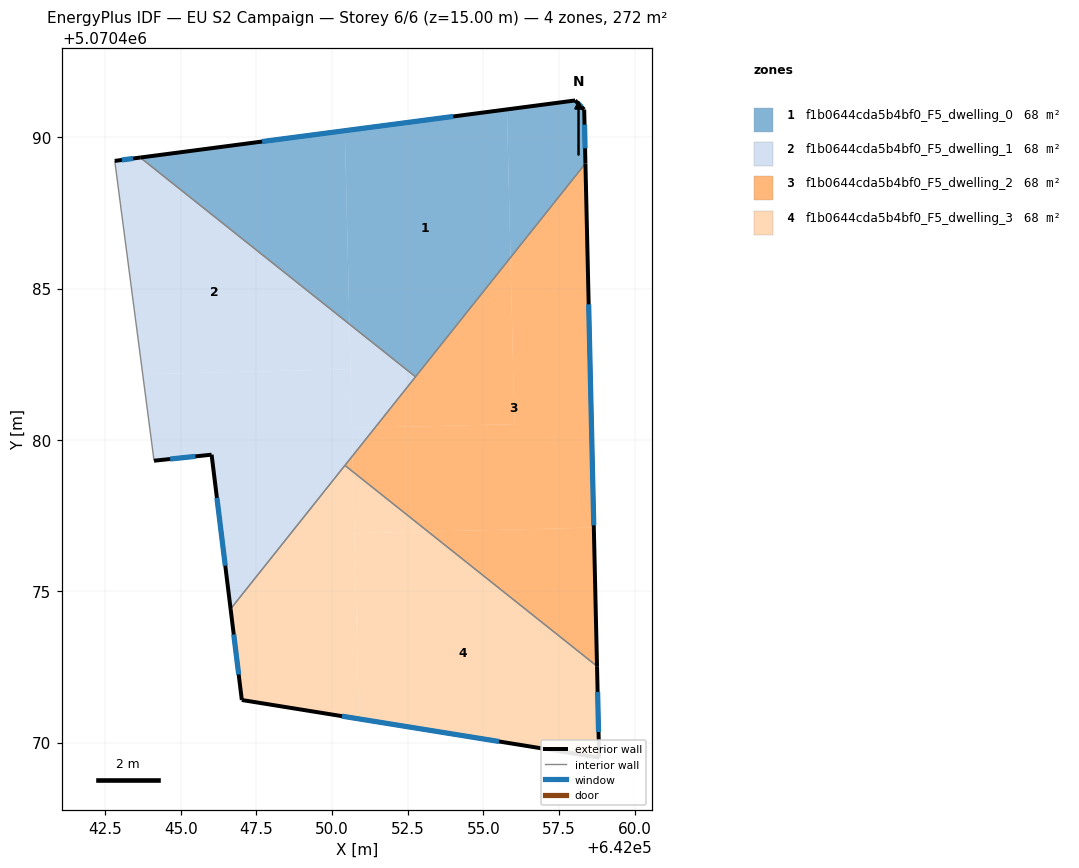
=== STOREY PLAN SPEC (per zone: floor XY polygon, exterior-wall plan segments, windows/doors) ===
zone 1: f1b0644cda5b4bf0_F5_dwelling_0  (67.9 m²)
  floor: (642052.76, 5070482.09) (642055.89, 5070486.03) (642055.78, 5070490.92) (642050.42, 5070490.22) (642050.57, 5070483.83)
  floor: (642050.57, 5070483.83) (642050.42, 5070490.22) (642043.66, 5070489.33)
  floor: (642055.89, 5070486.03) (642058.37, 5070489.14) (642058.33, 5070490.92) (642058.03, 5070491.22) (642055.78, 5070490.92)
  exterior wall: (642058.03, 5070491.22) – (642058.33, 5070490.92)  [0.4 m]
    window: (642058.11, 5070491.13) – (642058.24, 5070491.00)  [0.2 m²]
  exterior wall: (642058.33, 5070490.92) – (642058.37, 5070489.14)  [1.8 m]
    window: (642058.34, 5070490.42) – (642058.36, 5070489.64)  [1.0 m²]
  exterior wall: (642043.66, 5070489.33) – (642058.03, 5070491.22)  [14.5 m]
    window: (642047.69, 5070489.86) – (642054.00, 5070490.69)  [8.4 m²]
  interior walls: 2
zone 2: f1b0644cda5b4bf0_F5_dwelling_1  (67.9 m²)
  floor: (642050.68, 5070479.48) (642051.42, 5070480.41) (642050.65, 5070480.39)
  floor: (642051.42, 5070480.41) (642052.76, 5070482.09) (642050.57, 5070483.83) (642050.65, 5070480.39)
  floor: (642046.65, 5070474.42) (642050.68, 5070479.48) (642050.61, 5070482.33) (642043.74, 5070482.17) (642044.11, 5070479.31) (642046.02, 5070479.51)
  floor: (642050.61, 5070482.33) (642050.57, 5070483.83) (642043.66, 5070489.33) (642042.82, 5070489.22) (642043.74, 5070482.17)
  exterior wall: (642046.65, 5070474.42) – (642046.02, 5070479.51)  [5.1 m]
    window: (642046.47, 5070475.84) – (642046.19, 5070478.08)  [3.0 m²]
  exterior wall: (642046.02, 5070479.51) – (642044.11, 5070479.31)  [1.9 m]
    window: (642045.48, 5070479.46) – (642044.65, 5070479.37)  [1.1 m²]
  exterior wall: (642042.82, 5070489.22) – (642043.66, 5070489.33)  [0.9 m]
    window: (642043.05, 5070489.25) – (642043.42, 5070489.30)  [0.5 m²]
  interior walls: 4
zone 3: f1b0644cda5b4bf0_F5_dwelling_2  (67.9 m²)
  floor: (642058.65, 5070477.10) (642058.37, 5070489.14) (642055.89, 5070486.03) (642056.03, 5070480.52) (642051.42, 5070480.41) (642050.68, 5070479.48) (642050.69, 5070478.95) (642053.17, 5070476.97)
  floor: (642056.03, 5070480.52) (642055.89, 5070486.03) (642051.42, 5070480.41)
  floor: (642050.69, 5070478.95) (642050.68, 5070479.48) (642050.42, 5070479.16)
  floor: (642058.75, 5070472.52) (642058.65, 5070477.10) (642053.17, 5070476.97)
  exterior wall: (642058.37, 5070489.14) – (642058.75, 5070472.52)  [16.6 m]
    window: (642058.48, 5070484.48) – (642058.65, 5070477.18)  [9.6 m²]
  interior walls: 3
zone 4: f1b0644cda5b4bf0_F5_dwelling_3  (67.9 m²)
  floor: (642050.88, 5070470.78) (642050.69, 5070478.95) (642050.42, 5070479.16) (642046.65, 5070474.42) (642047.02, 5070471.41)
  floor: (642058.82, 5070469.50) (642058.75, 5070472.52) (642053.17, 5070476.97) (642050.74, 5070476.92) (642050.88, 5070470.78)
  floor: (642053.17, 5070476.97) (642050.69, 5070478.95) (642050.74, 5070476.92)
  exterior wall: (642058.75, 5070472.52) – (642058.82, 5070469.50)  [3.0 m]
    window: (642058.77, 5070471.68) – (642058.80, 5070470.35)  [1.8 m²]
  exterior wall: (642058.82, 5070469.50) – (642047.02, 5070471.41)  [12.0 m]
    window: (642055.51, 5070470.04) – (642050.32, 5070470.87)  [6.9 m²]
  exterior wall: (642047.02, 5070471.41) – (642046.65, 5070474.42)  [3.0 m]
    window: (642046.91, 5070472.25) – (642046.75, 5070473.57)  [1.8 m²]
  interior walls: 2

=== DERIVED (storey summary) ===
Building: EU S2 Campaign
Storey: 6 of 6  (floor level z = 15.00 m)
Storey gross floor area: 271.7 m²
Zones on this storey: 4
  - f1b0644cda5b4bf0_F5_dwelling_0: floor 67.9 m²; exterior wall 16.7 m (50.1 m²); 3 window(s) 9.7 m²; WWR 19.3%
  - f1b0644cda5b4bf0_F5_dwelling_1: floor 67.9 m²; exterior wall 7.9 m (23.7 m²); 3 window(s) 4.6 m²; WWR 19.3%
  - f1b0644cda5b4bf0_F5_dwelling_2: floor 67.9 m²; exterior wall 16.6 m (49.9 m²); 1 window(s) 9.6 m²; WWR 19.3%
  - f1b0644cda5b4bf0_F5_dwelling_3: floor 67.9 m²; exterior wall 18.0 m (54.0 m²); 3 window(s) 10.4 m²; WWR 19.3%
Zone adjacency (shared interzone walls):
  - f1b0644cda5b4bf0_F5_dwelling_0 ↔ f1b0644cda5b4bf0_F5_dwelling_1
  - f1b0644cda5b4bf0_F5_dwelling_0 ↔ f1b0644cda5b4bf0_F5_dwelling_2
  - f1b0644cda5b4bf0_F5_dwelling_1 ↔ f1b0644cda5b4bf0_F5_dwelling_2
  - f1b0644cda5b4bf0_F5_dwelling_1 ↔ f1b0644cda5b4bf0_F5_dwelling_3
  - f1b0644cda5b4bf0_F5_dwelling_2 ↔ f1b0644cda5b4bf0_F5_dwelling_3